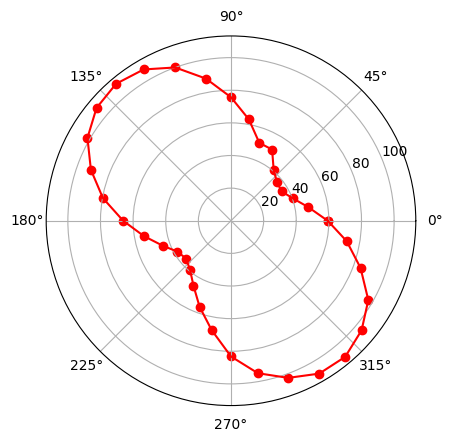

Recreate this plot in Python.
import numpy as np
import matplotlib.pyplot as plt
from pylab import mpl
mpl.rcParams['font.sans-serif'] = ['Microsoft YaHei'] # 指定默认字体：解决plot不能显示中文问题
mpl.rcParams['axes.unicode_minus'] = False # 解决保存图像是负号'-'显示为方块的问题

theta=np.arange(0,370.0,10)
theta[len(theta)-1]=0.0
for i in range(len(theta)):
    theta[i]*=np.pi/180.0
print(theta)
print(len(theta))
print(np.pi)

I=np.array([59.3,48.1,40.3,35.9,36.8,40.7,50.4,50.8,63.1,75.7,88.5,100.0,107.1,109.6,107.6,101.6,91.4,79.7,66.1,54.2,44.6,37.9,36.0,39.1,46.0,56.2,68.1,83.2,94.9,102.5,108.2,108.9,104.5,97.2,84.5,72.0,59.3])
print(len(I))

ax=plt.subplot(111,projection='polar')
plt.plot(theta,I,color='red')
ax.scatter(theta,I,color='red')
plt.show()